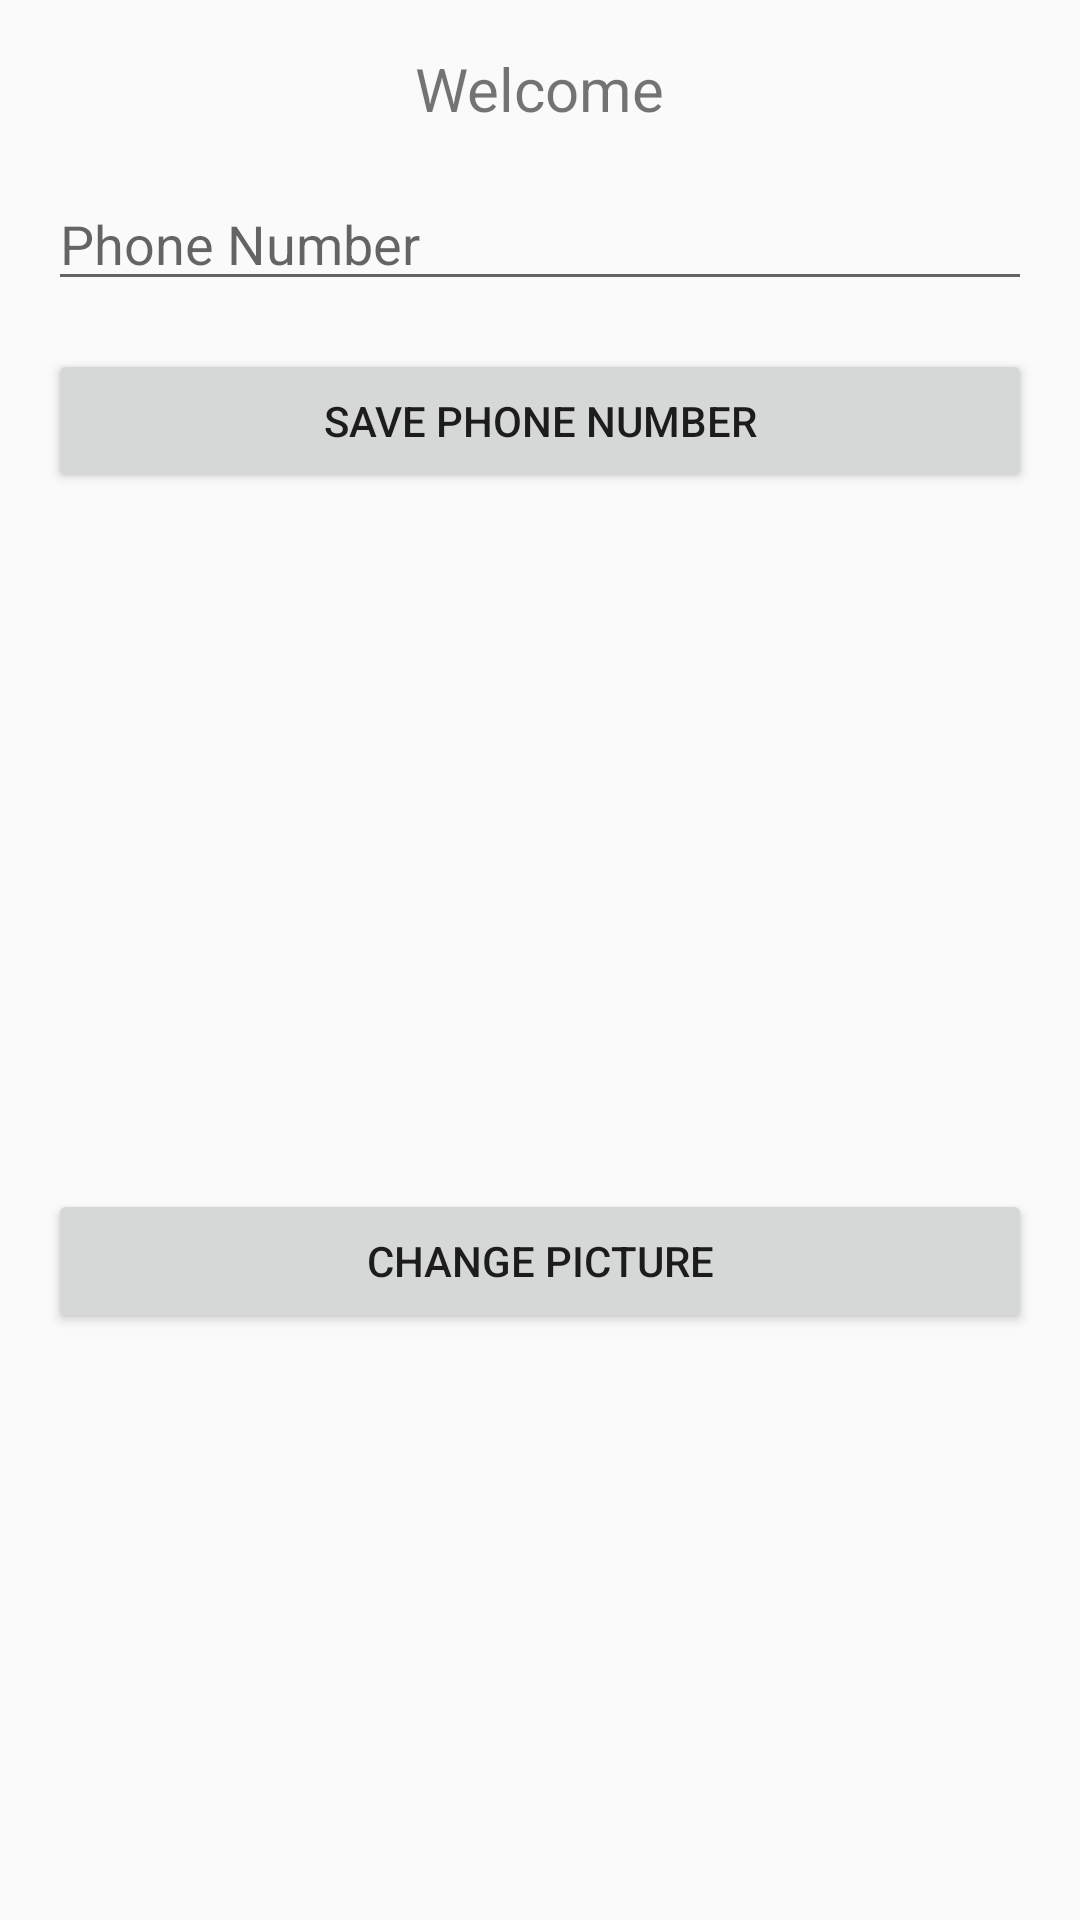

Here is an Android app screen rendered from its layout file. Give the layout XML and the strings, colors and styles it references.
<!-- AndroidManifest.xml: application theme AppTheme -->
<!-- res/layout/activity_login.xml -->
<?xml version="1.0" encoding="utf-8"?>
<androidx.constraintlayout.widget.ConstraintLayout xmlns:android="http://schemas.android.com/apk/res/android"
    xmlns:app="http://schemas.android.com/apk/res-auto"
    xmlns:tools="http://schemas.android.com/tools"
    android:layout_width="match_parent"
    android:layout_height="match_parent"
    tools:context=".LoginActivity">

    <TextView
        android:id="@+id/textViewEmail"
        android:layout_width="wrap_content"
        android:layout_height="wrap_content"
        android:text="Welcome"
        android:textSize="20sp"
        app:layout_constraintTop_toTopOf="parent"
        app:layout_constraintStart_toStartOf="parent"
        app:layout_constraintEnd_toEndOf="parent"
        android:layout_margin="16dp"/>

    <EditText
        android:id="@+id/inputPhoneNumber"
        android:layout_width="0dp"
        android:layout_height="wrap_content"
        android:hint="Phone Number"
        android:inputType="phone"
        app:layout_constraintTop_toBottomOf="@id/textViewEmail"
        app:layout_constraintStart_toStartOf="parent"
        app:layout_constraintEnd_toEndOf="parent"
        android:layout_margin="16dp"/>

    <Button
        android:id="@+id/btnSavePhone"
        android:layout_width="0dp"
        android:layout_height="wrap_content"
        android:text="Save Phone Number"
        app:layout_constraintTop_toBottomOf="@id/inputPhoneNumber"
        app:layout_constraintStart_toStartOf="parent"
        app:layout_constraintEnd_toEndOf="parent"
        android:layout_margin="16dp"/>

    <ImageView
        android:id="@+id/imageView"
        android:layout_width="wrap_content"
        android:layout_height="200dp"
        app:layout_constraintTop_toBottomOf="@id/btnSavePhone"
        app:layout_constraintStart_toStartOf="parent"
        app:layout_constraintEnd_toEndOf="parent"
        android:layout_margin="16dp"/>

    <Button
        android:id="@+id/btnChangePicture"
        android:layout_width="0dp"
        android:layout_height="wrap_content"
        android:text="Change Picture"
        app:layout_constraintTop_toBottomOf="@id/imageView"
        app:layout_constraintStart_toStartOf="parent"
        app:layout_constraintEnd_toEndOf="parent"
        android:layout_margin="16dp"/>

</androidx.constraintlayout.widget.ConstraintLayout>
<!-- resources referenced by this layout -->
<resources>
  <style name="AppTheme" parent="Theme.AppCompat.Light.NoActionBar">
          
          <item name="colorPrimaryDark">@color/colorPrimaryDark</item>
  
      </style>
  <color name="colorPrimaryDark">#3262C4</color>
</resources>
